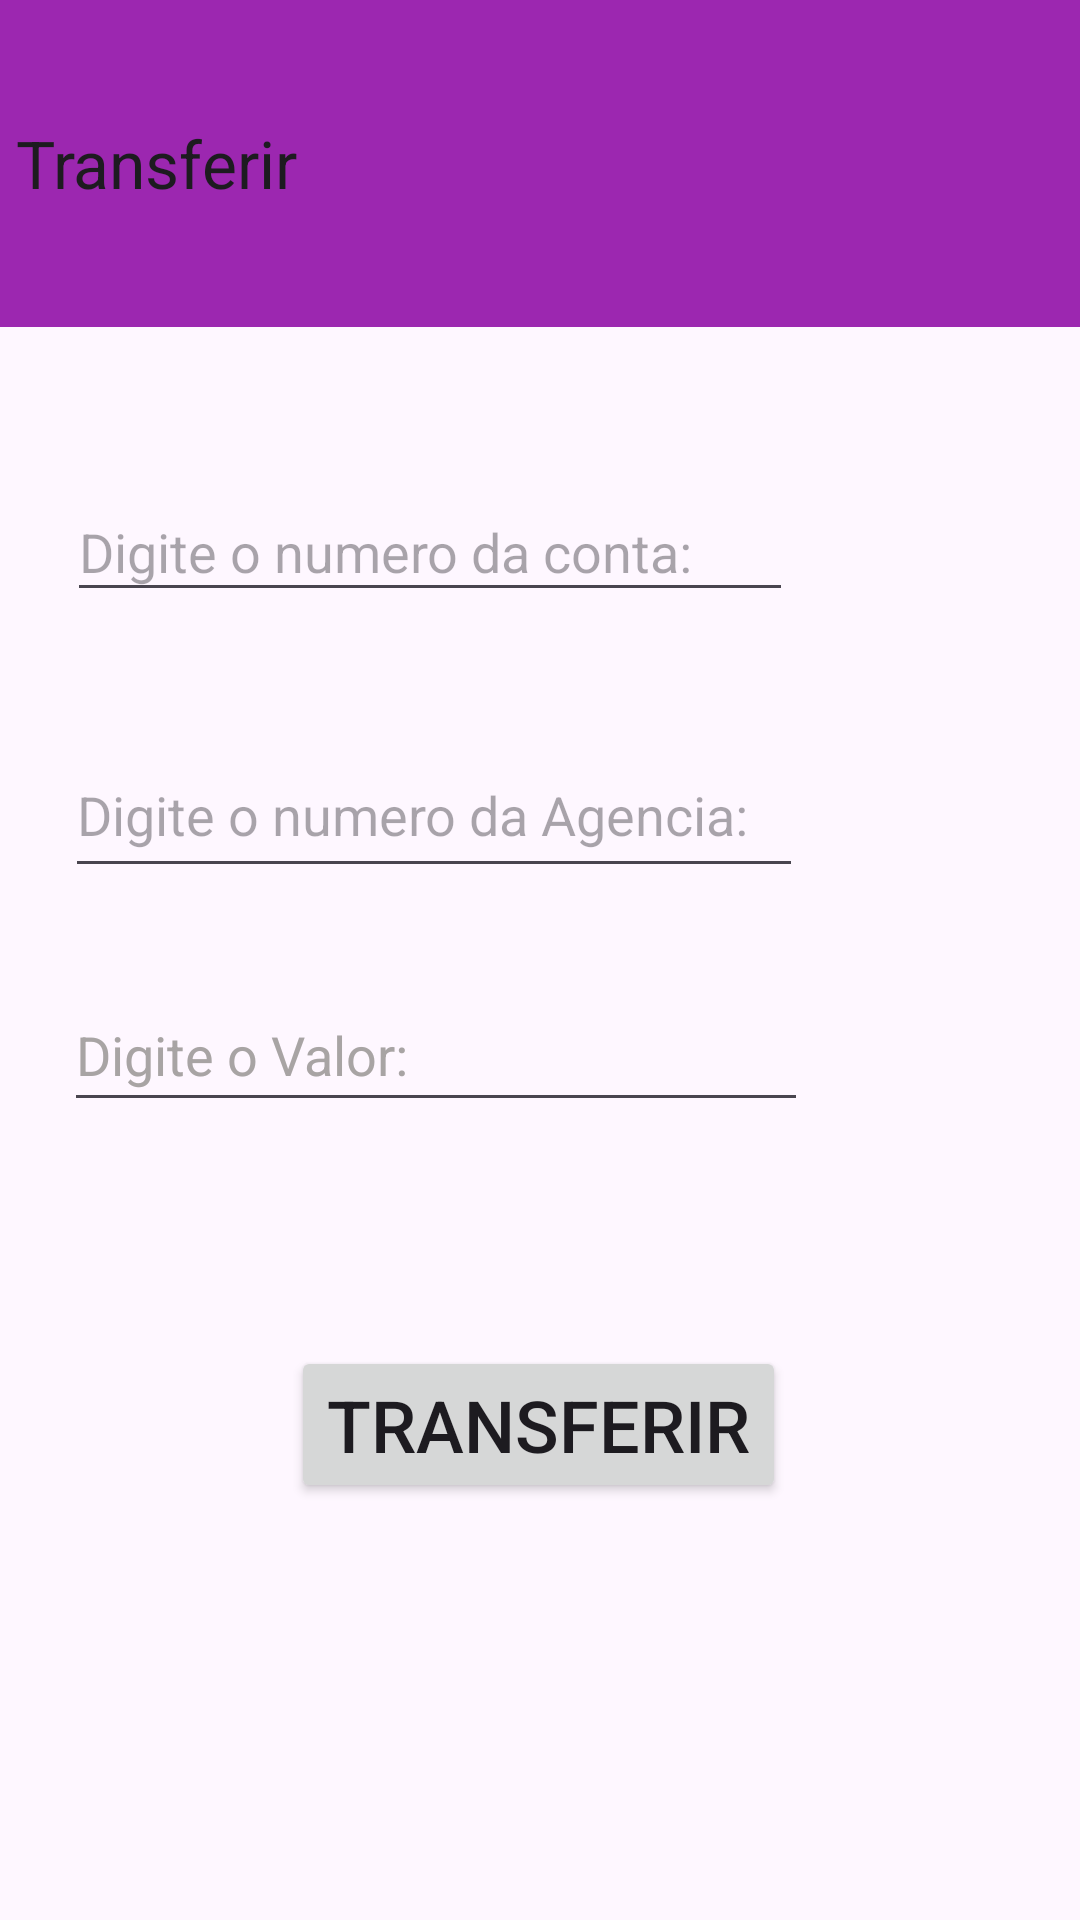

Here is an Android app screen rendered from its layout file. Give the layout XML and the strings, colors and styles it references.
<!-- AndroidManifest.xml: application theme Theme.Exemplo05 -->
<!-- res/layout/activity_transferir.xml -->
<?xml version="1.0" encoding="utf-8"?>
<androidx.constraintlayout.widget.ConstraintLayout xmlns:android="http://schemas.android.com/apk/res/android"
    xmlns:app="http://schemas.android.com/apk/res-auto"
    xmlns:tools="http://schemas.android.com/tools"
    android:layout_width="match_parent"
    android:layout_height="match_parent"
    tools:context=".TransferirActivity">

    <androidx.appcompat.widget.Toolbar
        android:id="@+id/toolbar4"
        android:layout_width="415dp"
        android:layout_height="109dp"
        android:background="#9C27B0"
        android:minHeight="?attr/actionBarSize"
        android:theme="?attr/actionBarTheme"
        app:layout_constraintBottom_toBottomOf="parent"
        app:layout_constraintEnd_toEndOf="parent"
        app:layout_constraintHorizontal_bias="1.0"
        app:layout_constraintStart_toStartOf="parent"
        app:layout_constraintTop_toTopOf="parent"
        app:layout_constraintVertical_bias="0.0"
        app:navigationIcon="?attr/actionModeCloseDrawable"
        app:title="Transferir" />

    <EditText
        android:id="@+id/edtNumConta"
        android:layout_width="242dp"
        android:layout_height="43dp"
        android:layout_marginTop="52dp"
        android:ems="10"
        android:hint="Digite o numero da conta:"
        android:inputType="text"
        app:layout_constraintEnd_toEndOf="parent"
        app:layout_constraintHorizontal_bias="0.189"
        app:layout_constraintStart_toStartOf="parent"
        app:layout_constraintTop_toBottomOf="@+id/toolbar4" />

    <EditText
        android:id="@+id/edtNumAgencia"
        android:layout_width="246dp"
        android:layout_height="52dp"
        android:layout_marginTop="40dp"
        android:ems="10"
        android:hint="Digite o numero da Agencia:"
        android:inputType="text"
        app:layout_constraintEnd_toEndOf="parent"
        app:layout_constraintHorizontal_bias="0.189"
        app:layout_constraintStart_toStartOf="parent"
        app:layout_constraintTop_toBottomOf="@+id/edtNumConta" />

    <Button
        android:id="@+id/btnTransferir"
        android:layout_width="wrap_content"
        android:layout_height="wrap_content"
        android:text="Transferir"
        android:textSize="24sp"
        app:layout_constraintBottom_toBottomOf="parent"
        app:layout_constraintEnd_toEndOf="parent"
        app:layout_constraintHorizontal_bias="0.498"
        app:layout_constraintStart_toStartOf="parent"
        app:layout_constraintTop_toBottomOf="@+id/edtValorTranf"
        app:layout_constraintVertical_bias="0.349" />

    <EditText
        android:id="@+id/edtValorTranf"
        android:layout_width="248dp"
        android:layout_height="48dp"
        android:ems="10"
        android:hint="Digite o Valor:"
        android:inputType="text"
        android:textColorHint="#A8A4A4"
        app:layout_constraintBottom_toBottomOf="parent"
        app:layout_constraintEnd_toEndOf="parent"
        app:layout_constraintHorizontal_bias="0.189"
        app:layout_constraintStart_toStartOf="parent"
        app:layout_constraintTop_toBottomOf="@+id/edtNumAgencia"
        app:layout_constraintVertical_bias="0.101" />

</androidx.constraintlayout.widget.ConstraintLayout>
<!-- resources referenced by this layout -->
<resources>
  <style name="Theme.Exemplo05" parent="Base.Theme.Exemplo05" />
  <style name="Base.Theme.Exemplo05" parent="Theme.Material3.DayNight.NoActionBar">
          
          
      </style>
</resources>
